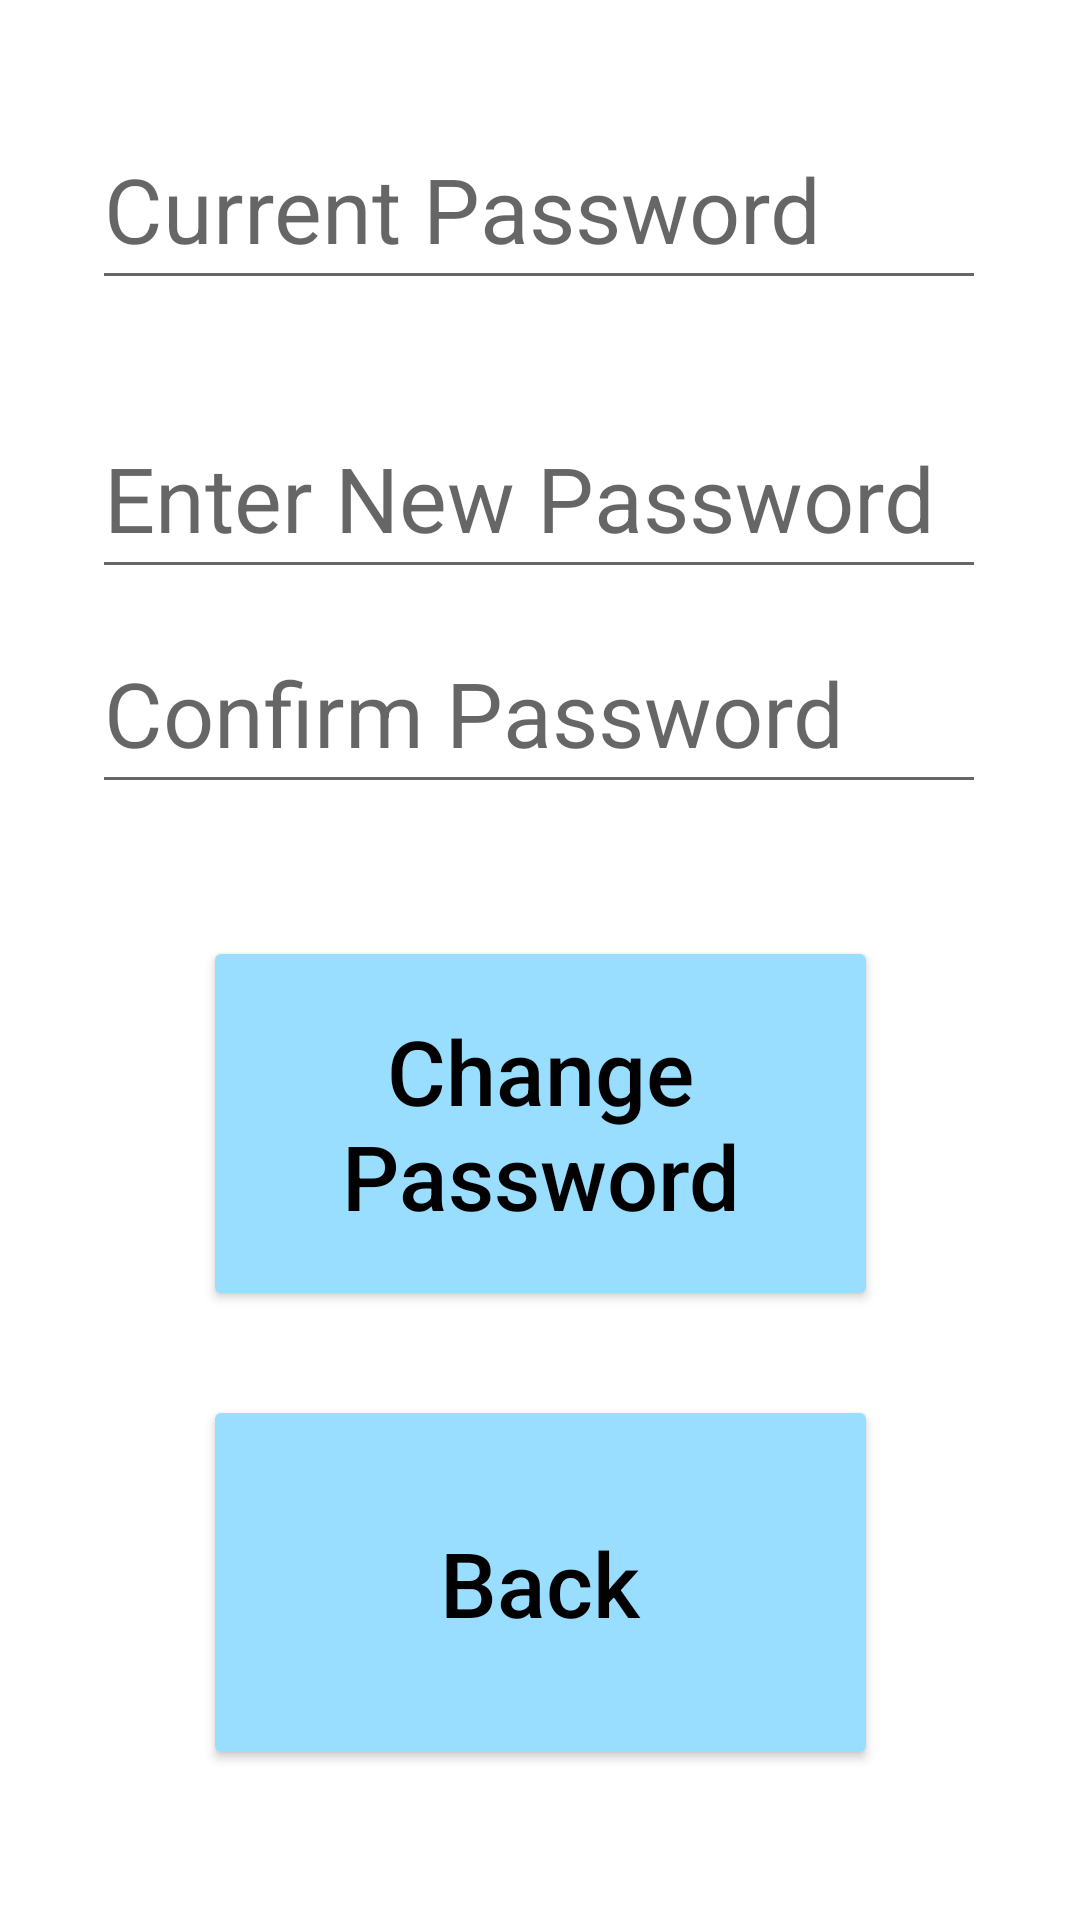

The Android layout XML behind this screen, and the referenced resources:
<!-- AndroidManifest.xml: application theme Theme.PillBuddy -->
<!-- res/layout/activity_change_password.xml -->
<?xml version="1.0" encoding="utf-8"?>
<androidx.constraintlayout.widget.ConstraintLayout
    xmlns:android="http://schemas.android.com/apk/res/android"
    xmlns:app="http://schemas.android.com/apk/res-auto"
    xmlns:tools="http://schemas.android.com/tools"
    android:layout_width="match_parent"
    android:layout_height="match_parent">

    <EditText
        android:id="@+id/editTextTextPassword8"
        android:layout_width="298dp"
        android:layout_height="64dp"
        android:layout_marginBottom="44dp"
        android:autofillHints=""
        android:ems="10"
        android:hint="Confirm Password"
        android:inputType="textPersonName"
        android:textSize="30sp"
        app:layout_constraintBottom_toTopOf="@+id/button26"
        app:layout_constraintEnd_toEndOf="parent"
        app:layout_constraintHorizontal_bias="0.495"
        app:layout_constraintStart_toStartOf="parent" />

    <EditText
        android:id="@+id/CurrentPassword"
        android:layout_width="298dp"
        android:layout_height="64dp"
        android:layout_marginTop="36dp"
        android:autofillHints=""
        android:ems="10"
        android:hint="Current Password"
        android:inputType="textPersonName"
        android:textSize="30sp"
        app:layout_constraintEnd_toEndOf="parent"
        app:layout_constraintHorizontal_bias="0.495"
        app:layout_constraintStart_toStartOf="parent"
        app:layout_constraintTop_toTopOf="parent" />

    <EditText
        android:id="@+id/editTextTextPassword3"
        android:layout_width="298dp"
        android:layout_height="64dp"
        android:layout_marginTop="28dp"
        android:autofillHints=""
        android:ems="10"
        android:hint="Enter New Password"
        android:inputType="textPassword"
        android:textSize="30sp"
        app:layout_constraintBottom_toTopOf="@+id/editTextTextPassword8"
        app:layout_constraintEnd_toEndOf="parent"
        app:layout_constraintHorizontal_bias="0.495"
        app:layout_constraintStart_toStartOf="parent"
        app:layout_constraintTop_toBottomOf="@+id/CurrentPassword"
        app:layout_constraintVertical_bias="0.349" />

    <Button
        android:id="@+id/button26"
        android:layout_width="225dp"
        android:layout_height="125dp"
        android:layout_marginStart="105dp"
        android:layout_marginLeft="105dp"
        android:layout_marginEnd="105dp"
        android:layout_marginRight="105dp"
        android:layout_marginBottom="28dp"
        android:fontFamily="sans-serif-medium"
        android:onClick="changePasswordClick"
        android:text="Change Password"
        android:textAllCaps="false"
        android:textColor="#000000"
        android:textSize="30sp"
        app:backgroundTint="#99DDFF"
        app:cornerRadius="5dp"
        app:layout_constraintBottom_toTopOf="@+id/button27"
        app:layout_constraintEnd_toEndOf="parent"
        app:layout_constraintStart_toStartOf="parent"
        app:strokeColor="#000000"
        app:strokeWidth="2dp" />

    <Button
        android:id="@+id/button27"
        android:layout_width="225dp"
        android:layout_height="125dp"
        android:layout_marginStart="105dp"
        android:layout_marginLeft="105dp"
        android:layout_marginEnd="105dp"
        android:layout_marginRight="105dp"
        android:layout_marginBottom="50dp"
        android:fontFamily="sans-serif-medium"
        android:onClick="registerToHome"
        android:text="Back"
        android:textAllCaps="false"
        android:textColor="#000000"
        android:textSize="30sp"
        app:backgroundTint="#99DDFF"
        app:cornerRadius="5dp"
        app:layout_constraintBottom_toBottomOf="parent"
        app:layout_constraintEnd_toEndOf="parent"
        app:layout_constraintStart_toStartOf="parent"
        app:strokeColor="#000000"
        app:strokeWidth="2dp" />
</androidx.constraintlayout.widget.ConstraintLayout>
<!-- resources referenced by this layout -->
<resources>
  <style name="Theme.PillBuddy" parent="Theme.MaterialComponents.DayNight.DarkActionBar">
          
          <item name="colorPrimary">@color/purple_500</item>
          <item name="colorPrimaryVariant">@color/purple_700</item>
          <item name="colorOnPrimary">@color/white</item>
          
          <item name="colorSecondary">@color/teal_200</item>
          <item name="colorSecondaryVariant">@color/teal_700</item>
          <item name="colorOnSecondary">@color/black</item>
          
          <item name="android:statusBarColor" tools:targetApi="l">?attr/colorPrimaryVariant</item>
          
      </style>
  <!-- not gathered from this repository: default colours our renderer supplied (Android Studio template values) -->
  <color name="purple_500">#FF6200EE</color>
  <color name="purple_700">#FF3700B3</color>
  <color name="teal_200">#FF03DAC5</color>
  <color name="teal_700">#FF018786</color>
  <color name="black">#FF000000</color>
  <color name="white">#FFFFFFFF</color>
</resources>
